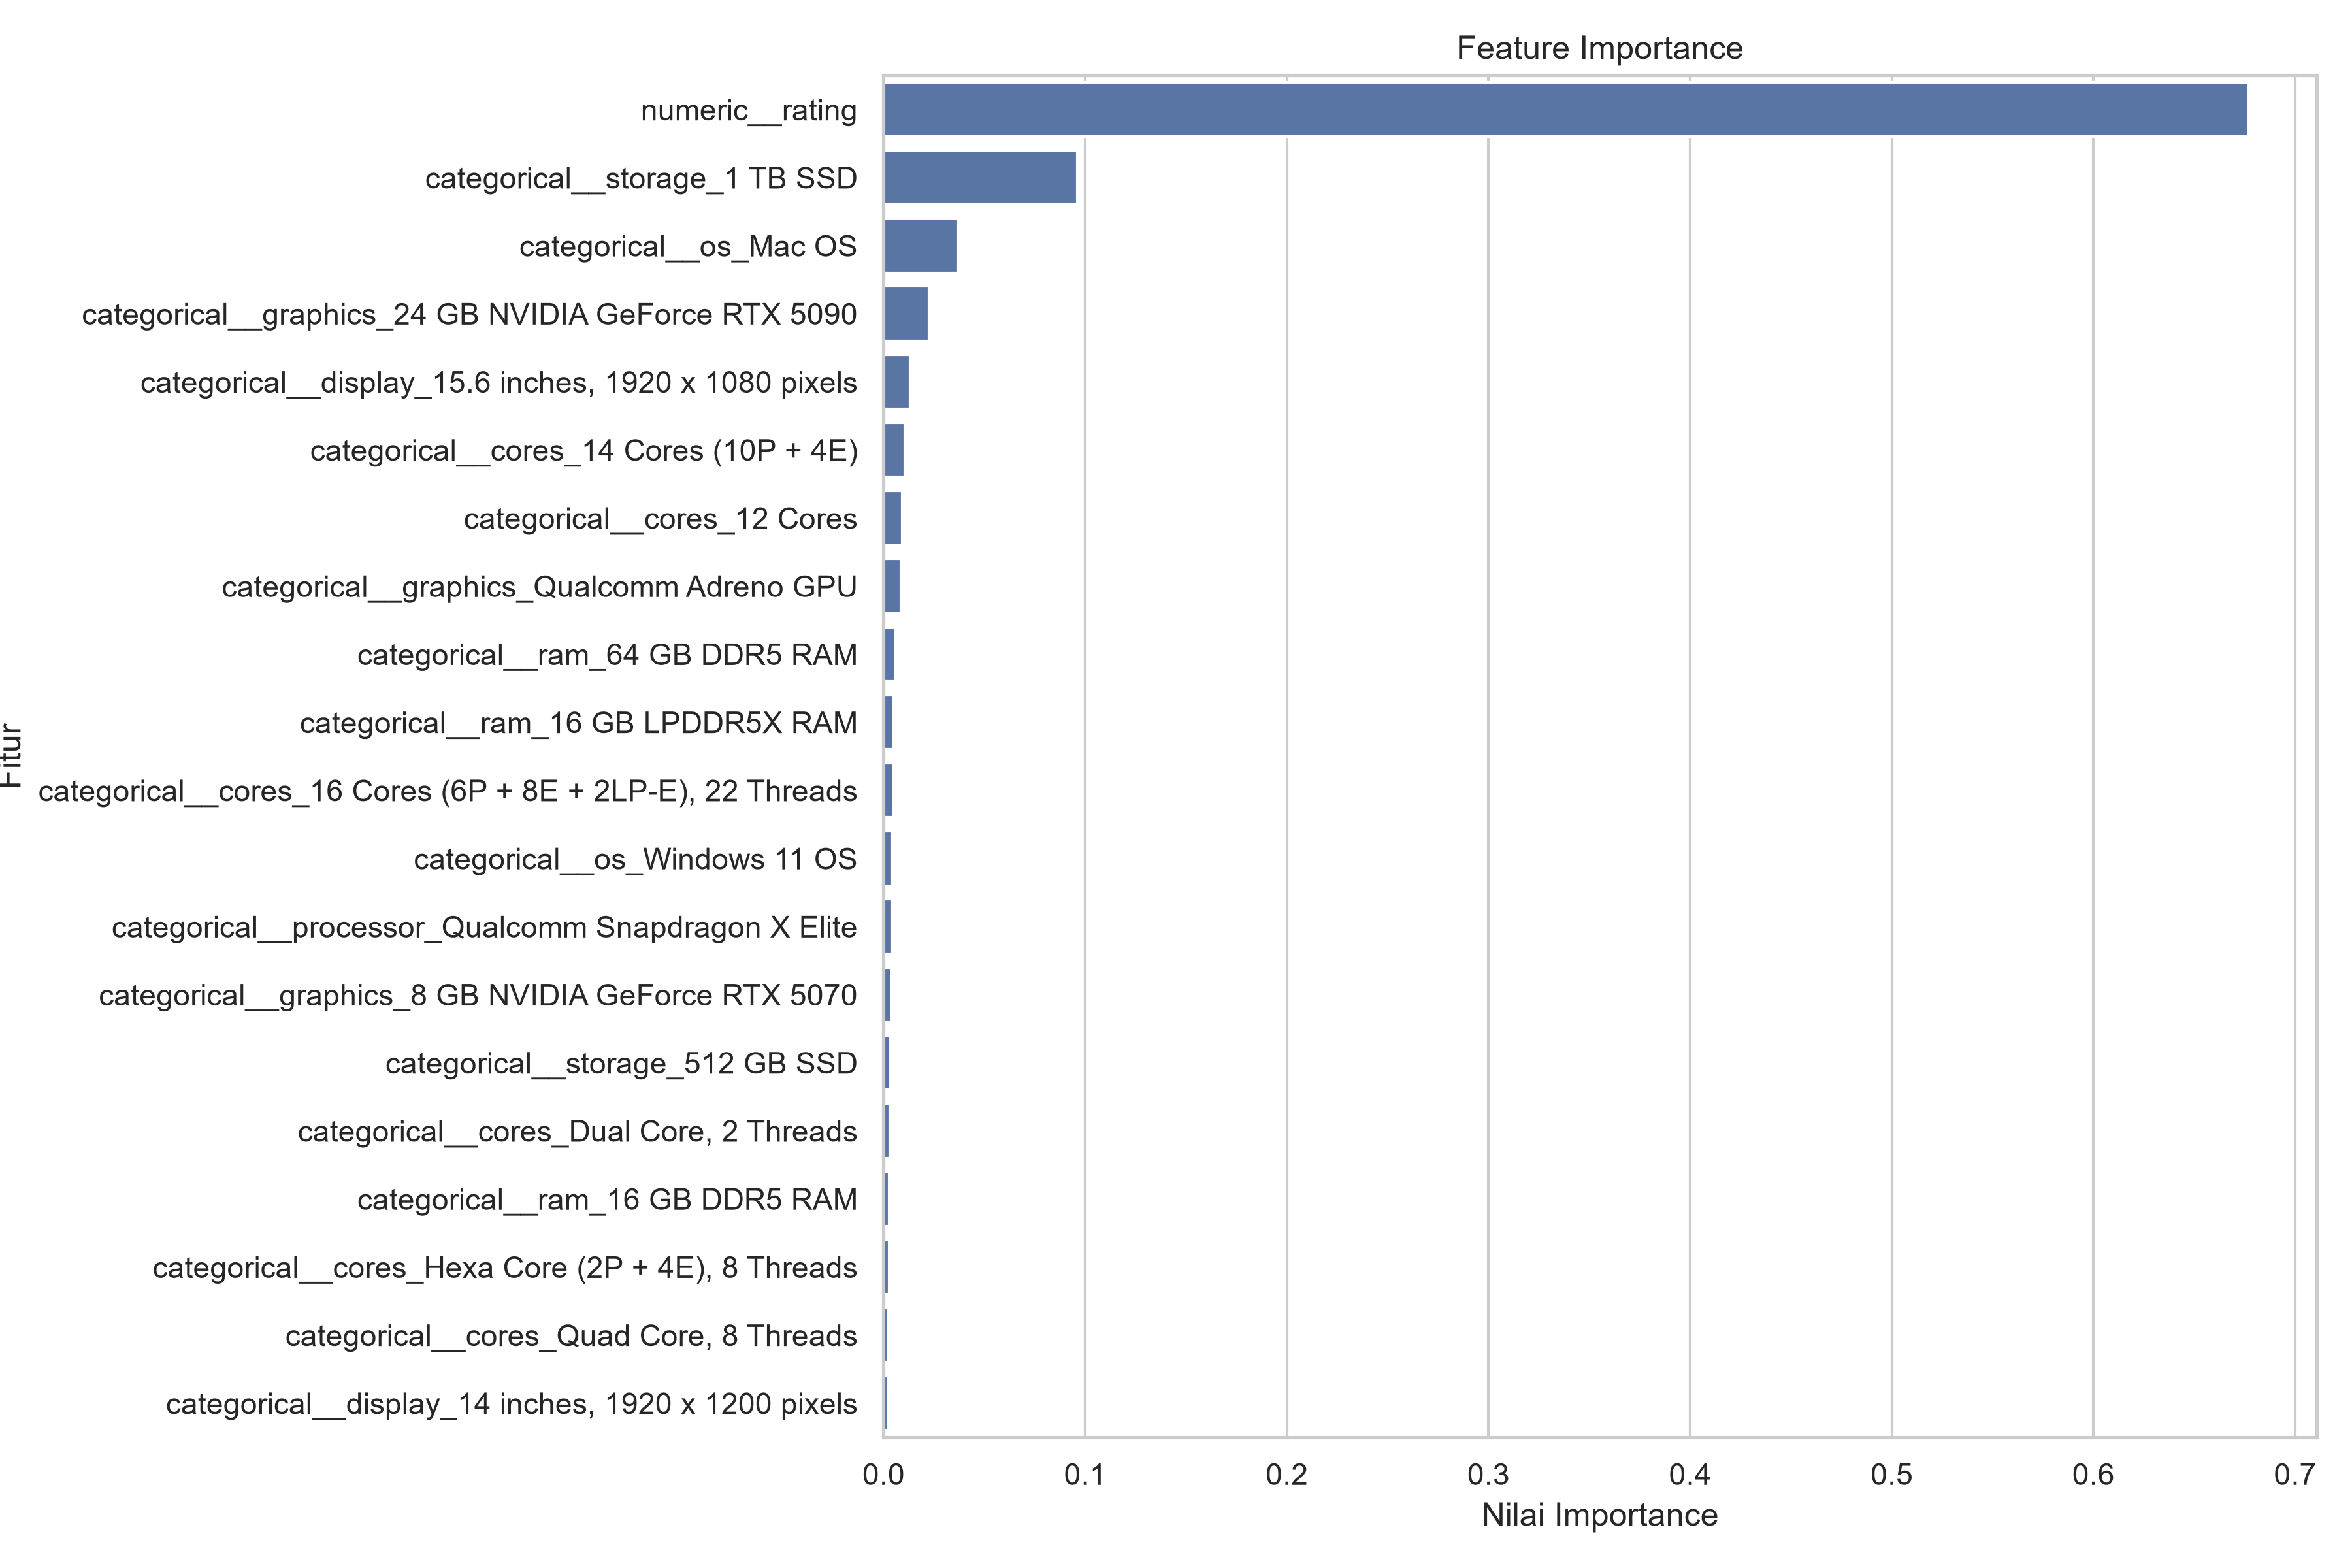

The data file committed next to this chart (first rows):
Feature, Importance
numeric__rating, 0.6769
categorical__storage_1 TB SSD, 0.09603
categorical__os_Mac OS, 0.03722
categorical__graphics_24 GB NVIDIA GeFor…, 0.0224
categorical__display_15.6 inches, 1920 x…, 0.01326
categorical__cores_14 Cores (10P + 4E), 0.01067
categorical__cores_12 Cores, 0.009142
categorical__graphics_Qualcomm Adreno GP…, 0.00869
categorical__ram_64 GB DDR5 RAM, 0.005983
categorical__ram_16 GB LPDDR5X RAM, 0.005114
categorical__cores_16 Cores (6P + 8E + 2…, 0.004899
categorical__os_Windows 11 OS, 0.004493
categorical__processor_Qualcomm Snapdrag…, 0.004464
categorical__graphics_8 GB NVIDIA GeForc…, 0.004211
categorical__storage_512 GB SSD, 0.003535
categorical__cores_Dual Core, 2 Threads, 0.003031
categorical__ram_16 GB DDR5 RAM, 0.002831
categorical__cores_Hexa Core (2P + 4E), …, 0.002715
categorical__cores_Quad Core, 8 Threads, 0.00247
categorical__display_14 inches, 1920 x 1…, 0.00237
